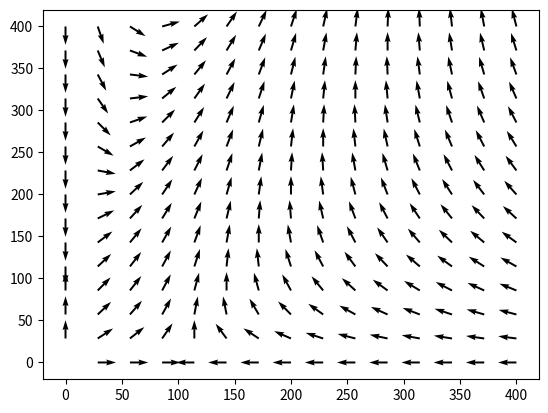

This figure's Python source:
import numpy as np
import matplotlib.pyplot as plt

x, y = np.meshgrid(np.linspace(0, 400, 15), np.linspace(0, 400, 15))
P = 0.1*x*(1 - 0.01*x + 0.005*y)
Q = 0.03*y*(1 + 0.04*x - 0.01*y)
M = np.sqrt(P**2 + Q**2)

plt.quiver(x, y, P/M, Q/M)
plt.show()
